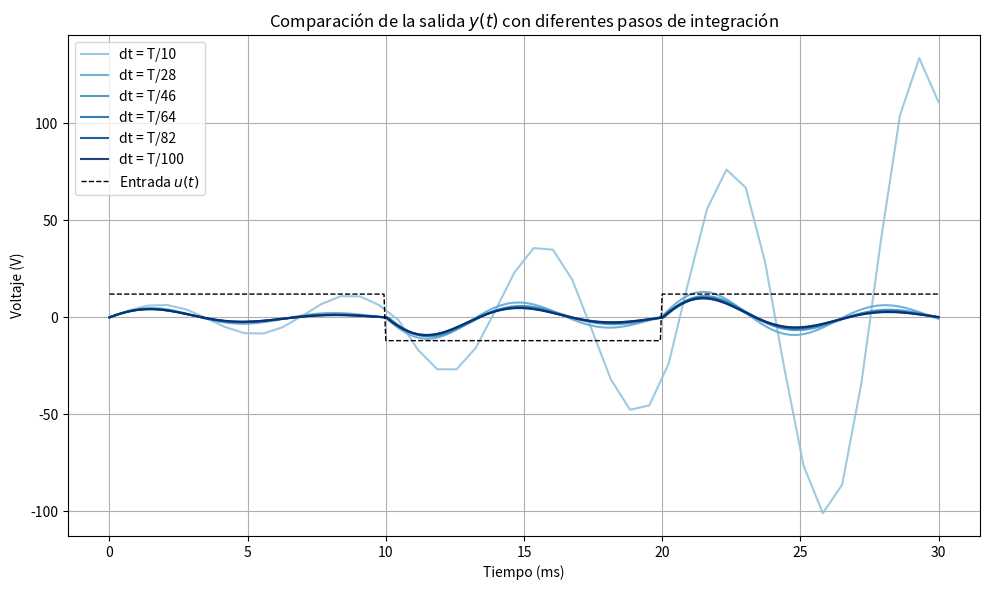

Source code (Python):
import numpy as np
import matplotlib.pyplot as plt

# ==========================================================
# PARÁMETROS DEL CIRCUITO RLC
# ==========================================================
R = 220           # Ohmios
L = 0.5           # Henrios
C = 2.2e-6        # Faradios

# MATRICES DEL SISTEMA
A = np.array([[-R/L, -1/L],
              [1/C,   0  ]])
b = np.array([[1/L],
              [0  ]])
cT = np.array([[R, 0]])

# ==========================================================
# ANÁLISIS DE LOS POLOS PARA DETERMINAR DINÁMICA
# ==========================================================
polos = np.linalg.eigvals(A)
omega_d = np.max(np.abs(np.imag(polos)))     # rad/s
f_d = omega_d / (2 * np.pi)                  # Hz
T = 1 / f_d                                  # Período de oscilación
print(f"Polos: {polos}")
print(f"Frecuencia dominante: {f_d:.2f} Hz | Período: {T*1000:.2f} ms")

# ==========================================================
# PARÁMETROS DE SIMULACIÓN
# ==========================================================
T_total = 0.03  # 30 ms de simulación
divisiones = np.linspace(10, 100, 6, dtype=int)
colores = plt.cm.Blues(np.linspace(0.4, 1, len(divisiones)))

# ==========================================================
# ENTRADA ESCALÓN CAMBIANTE
# ==========================================================
def entrada_u(tiempo):
    return 12 * (-1)**int(tiempo // 0.01)

# ==========================================================
# SIMULACIÓN CON EULER (RETORNA TAMBIÉN u(t))
# ==========================================================
def simular(dt):
    N = int(T_total / dt)
    t = np.linspace(0, T_total, N)
    x = np.zeros((2, N))
    y = np.zeros(N)
    u_vals = np.zeros(N)

    for k in range(N - 1):
        u = entrada_u(t[k])
        u_vals[k] = u
        dx = A @ x[:, k] + b.flatten() * u
        x[:, k + 1] = x[:, k] + dx * dt
        y[k] = (cT @ x[:, k]).item()

    u_vals[-1] = entrada_u(t[-1])
    y[-1] = (cT @ x[:, -1]).item()
    return t, y, u_vals

# ==========================================================
# GRÁFICA DE LA SALIDA Y(T) + ENTRADA U(T)
# ==========================================================
plt.figure(figsize=(10, 6))

for i, div in enumerate(divisiones):
    dt_i = T / div
    t_i, y_i, u_i = simular(dt_i)
    label = f'dt = T/{div}'
    plt.plot(t_i * 1000, y_i, label=label, color=colores[i], alpha=0.9)

# Dibujar una sola curva de entrada u(t) (punta negra)
plt.plot(t_i * 1000, u_i, 'k--', label='Entrada $u(t)$', linewidth=1)

plt.title('Comparación de la salida $y(t)$ con diferentes pasos de integración')
plt.xlabel('Tiempo (ms)')
plt.ylabel('Voltaje (V)')
plt.grid(True)
plt.legend()
plt.tight_layout()
plt.show()

